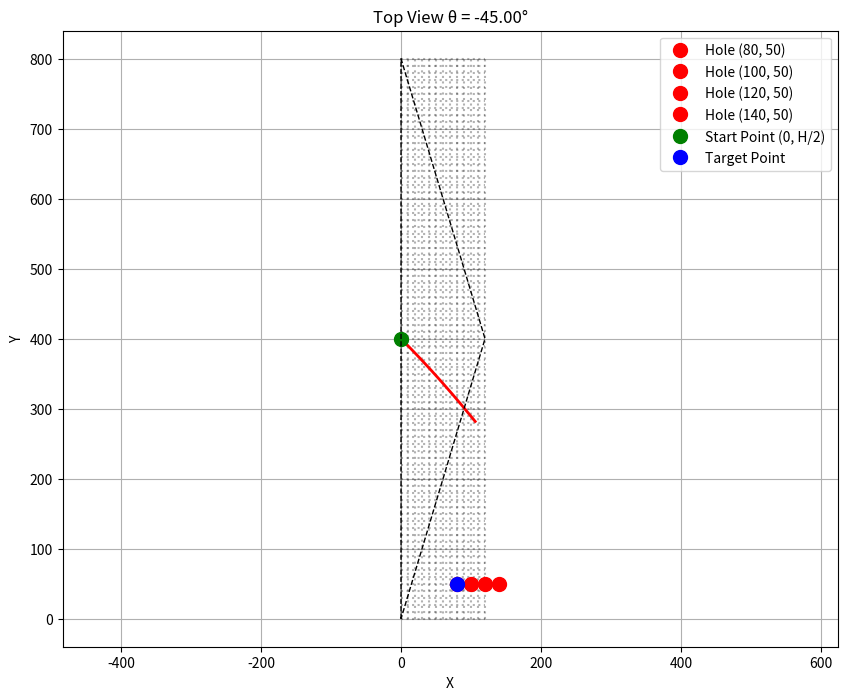
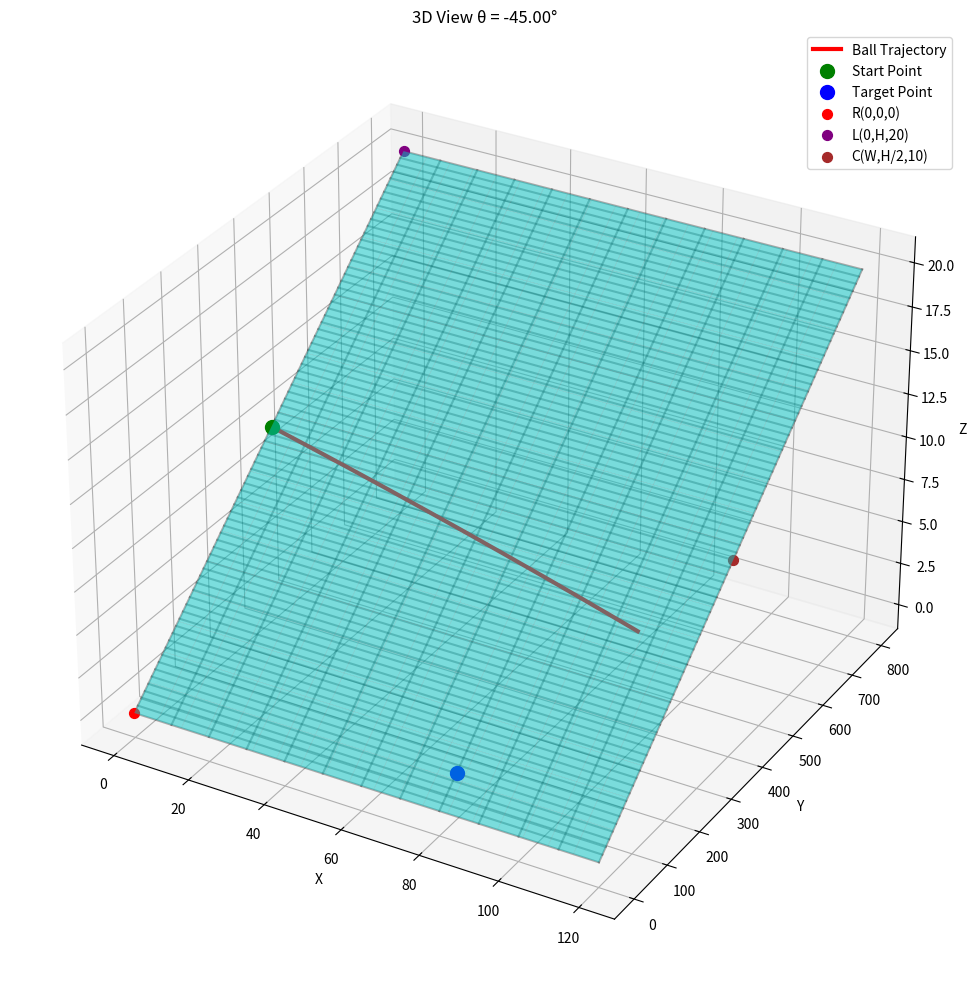

Here is the Python script that generated these plots, in order:
import numpy as np
import matplotlib.pyplot as plt
from scipy.optimize import minimize
from mpl_toolkits.mplot3d import Axes3D

def simulate_ball_motion(H, W, x_target, y_target, r, l, c, v0, dt=0.01, max_time=10):
    # Determine the equation of the inclined plane z = ax + by + d
    d = r
    b = (l - r) / H
    a = (c - r - b * (H / 2)) / W
    
    # Gravitational acceleration (standard value)
    g = 9.81
    
    # Calculate the acceleration components along the inclined plane
    normal_vector = np.array([-a, -b, 1]) / np.sqrt(a**2 + b**2 + 1)
    gravity = np.array([0, 0, -g])
    parallel_gravity = gravity - np.dot(gravity, normal_vector) * normal_vector
    
    # Acceleration in the x and y directions
    ax, ay = parallel_gravity[0], parallel_gravity[1]
    
    def simulate_trajectory(theta_value):
        """
        Simulate the trajectory for a given launch angle.
        """
        # Retrieve as a scalar value
        if hasattr(theta_value, "__len__"):
            theta = theta_value[0]
        else:
            theta = theta_value
            
        x0, y0 = 0, H / 2
        vx0 = v0 * np.cos(theta)
        vy0 = v0 * np.sin(theta)
        
        times = np.arange(0, max_time, dt)
        x_positions = []
        y_positions = []
        z_positions = []
        
        x, y = x0, y0
        vx, vy = vx0, vy0
        
        for _ in times:
            x_positions.append(x)
            y_positions.append(y)
            # Calculate the z-coordinate corresponding to the point on the plane
            z = a * x + b * y + d
            z_positions.append(z)
            
            # Update velocity
            vx += ax * dt
            vy += ay * dt
            
            # Update position
            x += vx * dt
            y += vy * dt
            
            # Terminate if the ball goes out of the plane's boundaries
            if x < 0 or x > W or y < 0 or y > H:
                break
        
        return np.array(x_positions), np.array(y_positions), np.array(z_positions)
    
    def objective_function(theta):
        """
        Objective function to minimize the distance to the target point.
        """
        x_pos, y_pos, _ = simulate_trajectory(theta)
        if len(x_pos) == 0:
            return float('inf')
        
        # Calculate the distance between each position and the target point
        distances = np.sqrt((x_pos - x_target)**2 + (y_pos - y_target)**2)
        
        # Return the minimum distance
        return np.min(distances)
    
    # Initial estimate (solution for a horizontal case)
    initial_theta = np.arctan2(y_target - H/2, x_target)
    
    # Optimization (restrict angle range: -pi/4 to +pi/4)
    bounds = [(-np.pi/4, np.pi/4)]
    result = minimize(objective_function, [initial_theta], bounds=bounds, method='L-BFGS-B')
    optimal_theta = result.x[0]
    
    # Calculate the optimal trajectory
    x_traj, y_traj, z_traj = simulate_trajectory(optimal_theta)
    trajectory = (x_traj, y_traj, z_traj)
    
    return optimal_theta, trajectory

def plot_results(H, W, x_target, y_target, r, l, c, optimal_theta, trajectory, hole):
    """
    Plot the results.
    """
    x_traj, y_traj, z_traj = trajectory
    
    # 2D plot (top view)
    plt.figure(figsize=(10, 8))
    
    # Add grid to 2D plot
    grid_size = 10  # Grid spacing
    for i in range(0, int(W) + 1, grid_size):
        plt.plot([i, i], [0, H], 'k:', alpha=0.3)
    for j in range(0, int(H) + 1, grid_size):
        plt.plot([0, W], [j, j], 'k:', alpha=0.3)
        
    for hole_x, hole_y in hole:
        plt.plot(hole_x, hole_y, 'ro', markersize=10, label=f'Hole ({hole_x}, {hole_y})')
    
    plt.plot(x_traj, y_traj, 'r-', linewidth=2)
    plt.plot(0, H/2, 'go', markersize=10, label='Start Point (0, H/2)')
    plt.plot(x_target, y_target, 'bo', markersize=10, label='Target Point')
    plt.plot([0, 0, W, 0], [0, H, H/2, 0], 'k--', linewidth=1)
    plt.xlabel('X')
    plt.ylabel('Y')
    plt.title(f'Top View θ = {np.degrees(optimal_theta):.2f}°')
    plt.grid(True)
    plt.axis('equal')
    plt.legend()
    
    # 3D plot (inclined plane and trajectory)
    fig = plt.figure(figsize=(12, 10))
    ax = fig.add_subplot(111, projection='3d')
    
    # Draw the inclined plane
    X = np.linspace(0, W, 20)
    Y = np.linspace(0, H, 20)
    X, Y = np.meshgrid(X, Y)
    
    # Plane equation z = ax + by + d
    d = r
    b = (l - r) / H
    a = (c - r - b * (H / 2)) / W
    Z = a * X + b * Y + d
    
    # Plot the surface with a grid
    ax.plot_surface(X, Y, Z, alpha=0.5, color='cyan', edgecolor='gray', linewidth=0.1)
    
    # Add grid lines on the plane
    grid_size = 10  # Grid spacing
    
    # X grid lines
    for i in range(0, int(W) + 1, grid_size):
        y_line = np.linspace(0, H, 100)
        x_line = np.ones_like(y_line) * i
        z_line = a * x_line + b * y_line + d
        ax.plot(x_line, y_line, z_line, 'k-', alpha=0.3)
    
    # Y grid lines
    for j in range(0, int(H) + 1, grid_size):
        x_line = np.linspace(0, W, 100)
        y_line = np.ones_like(x_line) * j
        z_line = a * x_line + b * y_line + d
        ax.plot(x_line, y_line, z_line, 'k-', alpha=0.3)
    
    # Draw the trajectory
    ax.plot(x_traj, y_traj, z_traj, 'r-', linewidth=3, label='Ball Trajectory')
    ax.scatter(0, H/2, a*0 + b*(H/2) + d, color='green', s=100, label='Start Point')
    ax.scatter(x_target, y_target, a*x_target + b*y_target + d, color='blue', s=100, label='Target Point')
    
    # Plot the corners of the 3D plane
    ax.scatter(0, 0, r, color='red', s=50, label=f'R(0,0,{r})')
    ax.scatter(0, H, l, color='purple', s=50, label=f'L(0,H,{l})')
    ax.scatter(W, H/2, c, color='brown', s=50, label=f'C(W,H/2,{c})')
    
    ax.set_xlabel('X')
    ax.set_ylabel('Y')
    ax.set_zlabel('Z')
    ax.set_title(f'3D View θ = {np.degrees(optimal_theta):.2f}°')
    ax.legend()
    
    plt.tight_layout()
    plt.show()

# Main execution function
def main():
    hole = [(80, 50), (100, 50), (120, 50), (140, 50)]

    # Parameter settings
    H = 800  # Height of the plane
    W = 120  # Width of the plane
    
    # Target point
    x_target = 80
    y_target = 50
    
    # Heights at three points
    r = 0    # Height at R(0, 0)
    l = 20   # Height at L(0, H)
    c = 10   # Height at C(W, H/2)
    
    # Initial velocity
    v0 = 15
    
    # Calculate the optimal launch angle and trajectory
    optimal_theta, trajectory = simulate_ball_motion(H, W, x_target, y_target, r, l, c, v0)
    
    # Display the results
    print(f"Target Point: ({x_target}, {y_target})")
    print(f"Optimal Theta: {np.degrees(optimal_theta):.2f} degrees")
    
    # Plot the results
    plot_results(H, W, x_target, y_target, r, l, c, optimal_theta, trajectory, hole)

if __name__ == "__main__":
    main()